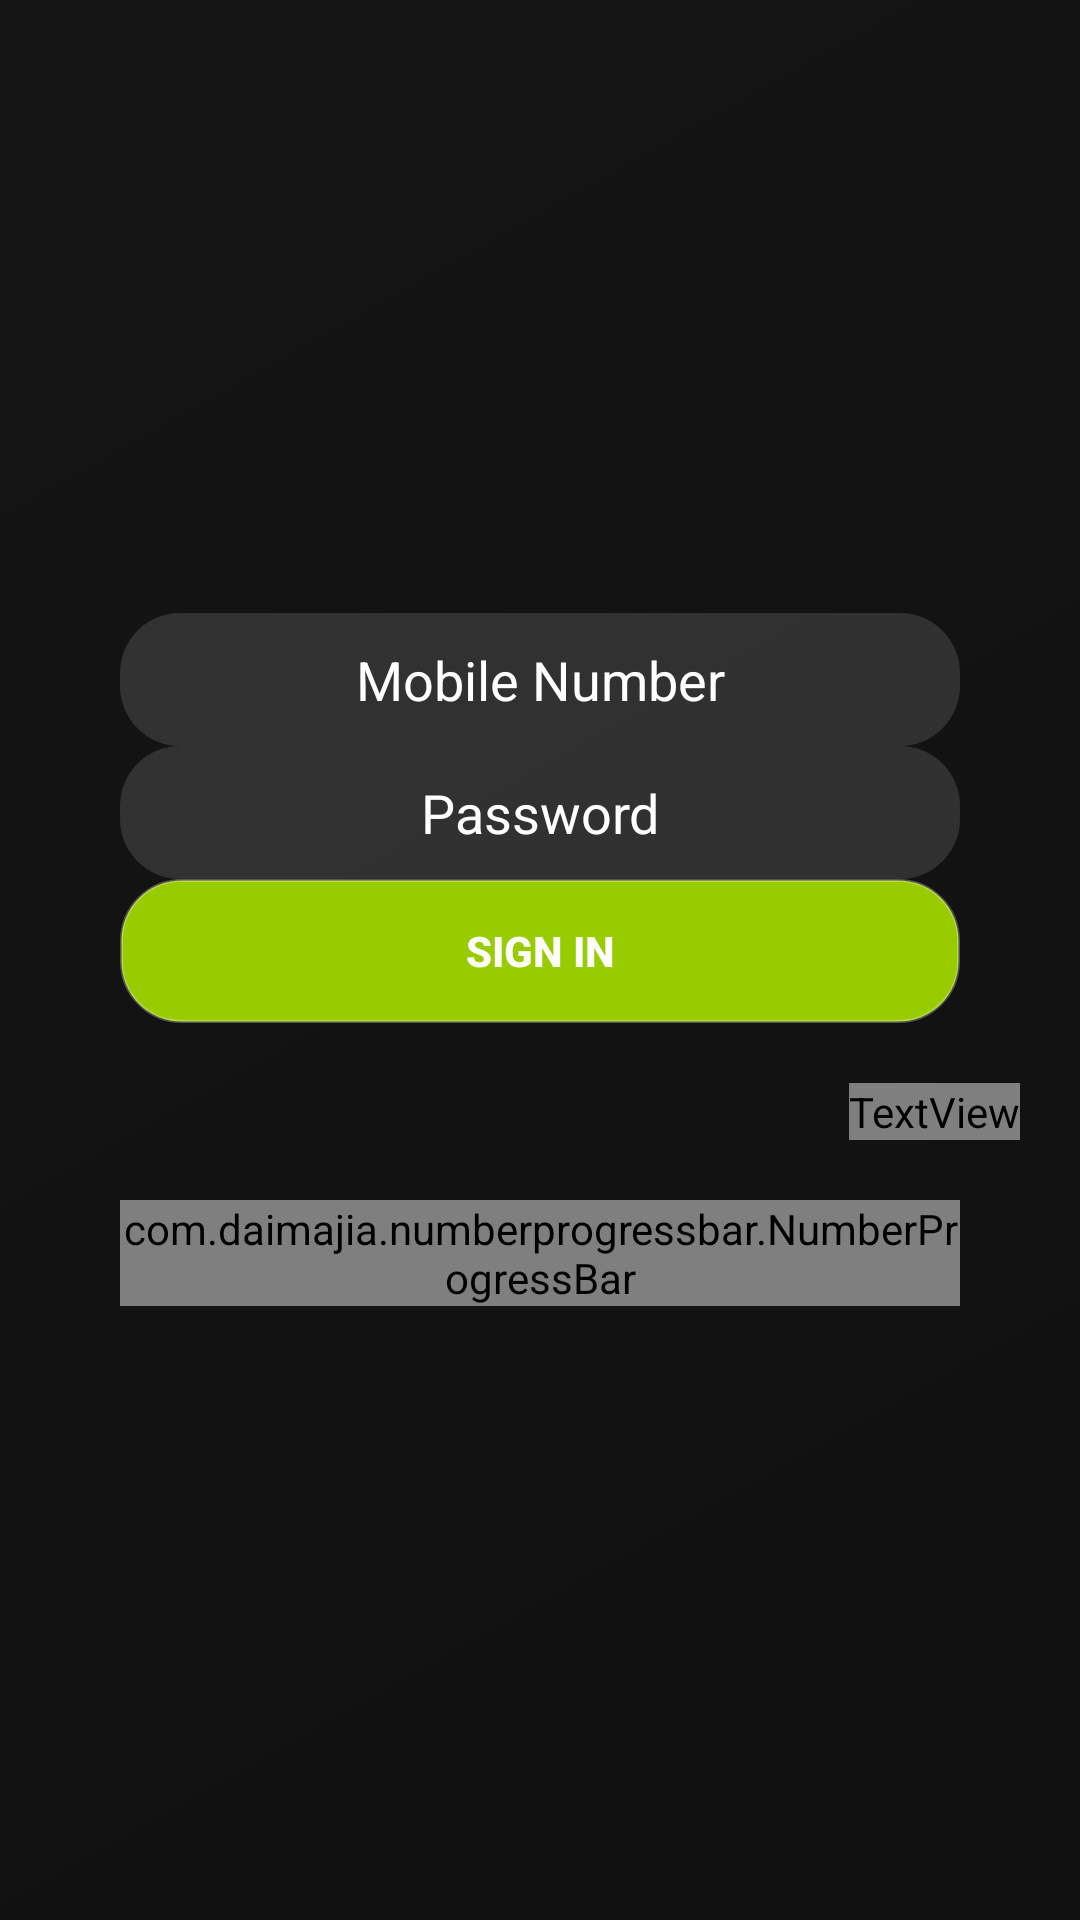

Android layout source for this screen:
<!-- AndroidManifest.xml: activity theme Theme.AppCompat.Light.NoActionBar.FullScreen -->
<!-- res/layout/activity_login.xml -->
<LinearLayout
    android:layout_width="match_parent"
    android:layout_height="match_parent"
    android:orientation="vertical"
    android:id="@+id/loginlayout"
    android:gravity="center"
    android:background="@drawable/login_bg"
    xmlns:android="http://schemas.android.com/apk/res/android"
    xmlns:custom="http://schemas.android.com/apk/res-auto" >

    <EditText
        android:textColor="#ffffffff"
        android:textColorHint="#ffffffff"
        android:gravity="center"
        android:id="@+id/userField"
        android:background="@drawable/login_fields"
        android:padding="10.0dip"
        android:layout_width="fill_parent"
        android:layout_height="wrap_content"
        android:layout_marginLeft="40.0dip"
        android:layout_marginRight="40.0dip"
        android:hint="@string/mobile_number"
        android:ems="10"
        android:inputType="number" />

    <EditText
        android:textColor="#ffffffff"
        android:textColorHint="#ffffffff"
        android:gravity="center"
        android:id="@+id/passField"
        android:background="@drawable/login_fields"
        android:padding="10.0dip"
        android:layout_width="fill_parent"
        android:layout_height="wrap_content"
        android:layout_marginLeft="40.0dip"
        android:layout_marginTop="@dimen/activity_vertical_margin"
        android:layout_marginRight="40.0dip"
        android:layout_marginBottom="@dimen/activity_vertical_margin"
        android:hint="@string/password"
        android:ems="10"
        android:inputType="textPassword" />

    <Button
        android:textColor="@android:color/white"
        android:textStyle="bold"
        android:id="@+id/loginButton"
        android:background="@drawable/login_button"
        android:layout_width="fill_parent"
        android:layout_height="wrap_content"
        android:layout_marginLeft="40.0dip"
        android:layout_marginRight="40.0dip"
        android:text="@string/signin" />

    <TextView
        android:id="@+id/forgotpasswordfield"
        android:layout_marginTop="20dp"
        android:layout_marginRight="20dp"
        android:layout_gravity="end"
        android:text="@string/forgot"
        android:textColor="@drawable/button_forgot_password"
        android:textSize="17sp"
        android:textStyle="bold|italic"
        android:layout_width="wrap_content"
        android:layout_height="wrap_content" />

    <com.daimajia.numberprogressbar.NumberProgressBar
        android:id="@+id/pbar"
        android:layout_marginTop="20dp"
        android:layout_marginLeft="40.0dip"
        android:layout_marginRight="40.0dip"
        android:layout_gravity="bottom"
        android:layout_width="wrap_content"
        android:layout_height="wrap_content"
        custom:progress_unreached_color="#CCCCCC"
        custom:progress_reached_color="#3498DB"
        custom:progress_unreached_bar_height="0.75dp"
        custom:progress_reached_bar_height="1.5dp"
        custom:progress_text_size="10sp"
        custom:progress_text_color="#3498DB"
        custom:progress_text_offset="1dp"
        custom:progress_text_visibility="visible"
        custom:progress_max="100"
        custom:progress_current="80" />

</LinearLayout>
<!-- resources referenced by this layout -->
<resources>
  <!-- drawable login_bg (drawable) -->
  <?xml version="1.0" encoding="utf-8"?>
  <selector
    xmlns:android="http://schemas.android.com/apk/res/android">
      <item>
          <shape>
              <gradient android:startColor="#ff101010" android:endColor="#ff151515" android:angle="135.0" android:type="linear" />
          </shape>
      </item>
  </selector>
  <!-- drawable login_button (drawable) -->
  <?xml version="1.0" encoding="utf-8"?>
  <selector
    xmlns:android="http://schemas.android.com/apk/res/android">
      <item
          android:state_pressed="true">
          <shape
              android:padding="10.0dip"
              android:shape="rectangle"
            xmlns:android="http://schemas.android.com/apk/res/android">
              <solid
                  android:color="@android:color/holo_green_dark" />
              <corners
                  android:topLeftRadius="20.0dip"
                  android:topRightRadius="20.0dip"
                  android:bottomLeftRadius="20.0dip"
                  android:bottomRightRadius="20.0dip" />
              <stroke
                  android:width="1.0dip"
                  android:color="#44ffffff" />
          </shape>
      </item>
      <item
          android:state_pressed="false">
          <shape
              android:padding="10.0dip"
              android:shape="rectangle"
              xmlns:android="http://schemas.android.com/apk/res/android">
              <solid
                  android:color="@android:color/holo_green_light" />
              <corners
                  android:topLeftRadius="20.0dip"
                  android:topRightRadius="20.0dip"
                  android:bottomLeftRadius="20.0dip"
                  android:bottomRightRadius="20.0dip" />
              <stroke
                  android:width="1.0dip"
                  android:color="#44ffffff" />
          </shape>
      </item>
  </selector>
  <!-- drawable login_fields (drawable) -->
  <?xml version="1.0" encoding="utf-8"?>
  <shape android:padding="10.0dip" android:shape="rectangle"
    xmlns:android="http://schemas.android.com/apk/res/android">
      <solid android:color="#20ffffff" />
      <corners android:topLeftRadius="20.0dip" android:topRightRadius="20.0dip" android:bottomLeftRadius="20.0dip" android:bottomRightRadius="20.0dip" />
  </shape>
  <string name="forgot">Forgot Password?</string>
  <string name="mobile_number">Mobile Number</string>
  <string name="password">Password</string>
  <string name="signin">Sign in</string>
  <style name="Theme.AppCompat.Light.NoActionBar.FullScreen" parent="@style/Theme.AppCompat.Light.DarkActionBar">
          <item name="windowNoTitle">true</item>
          <item name="windowActionBar">false</item>
          <item name="android:windowFullscreen">true</item>
          <item name="android:windowContentOverlay">@null</item>
      </style>
</resources>
